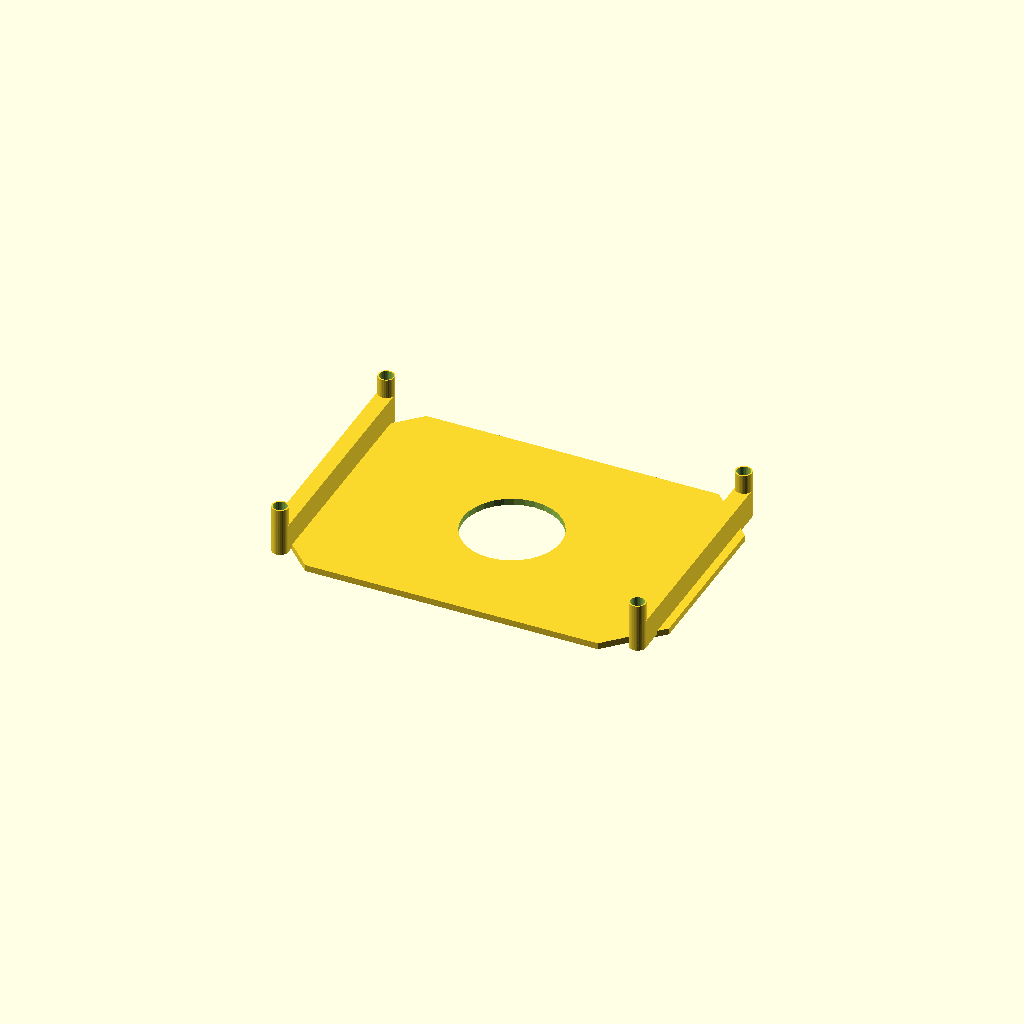
Cell 1 — every parameter at its default value.
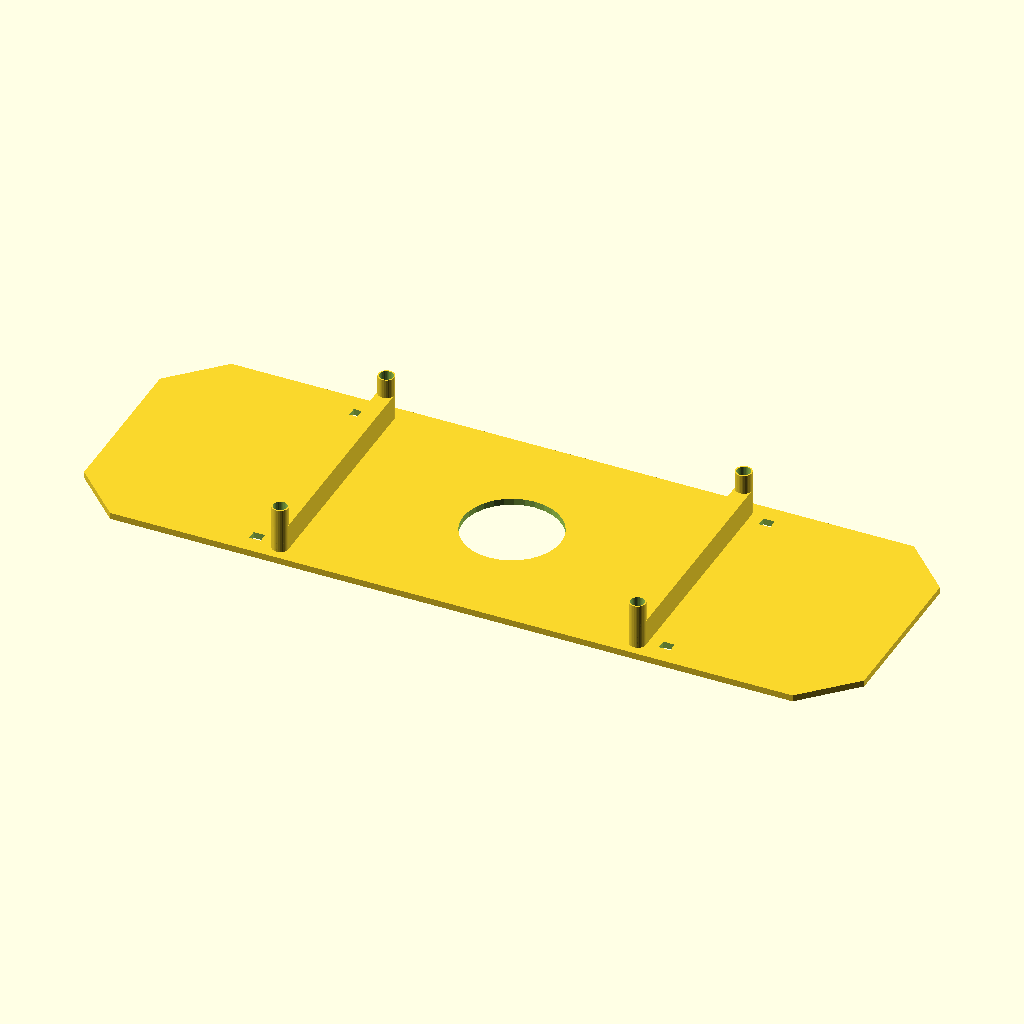
Cell 2: the same model with Board_L = 240.
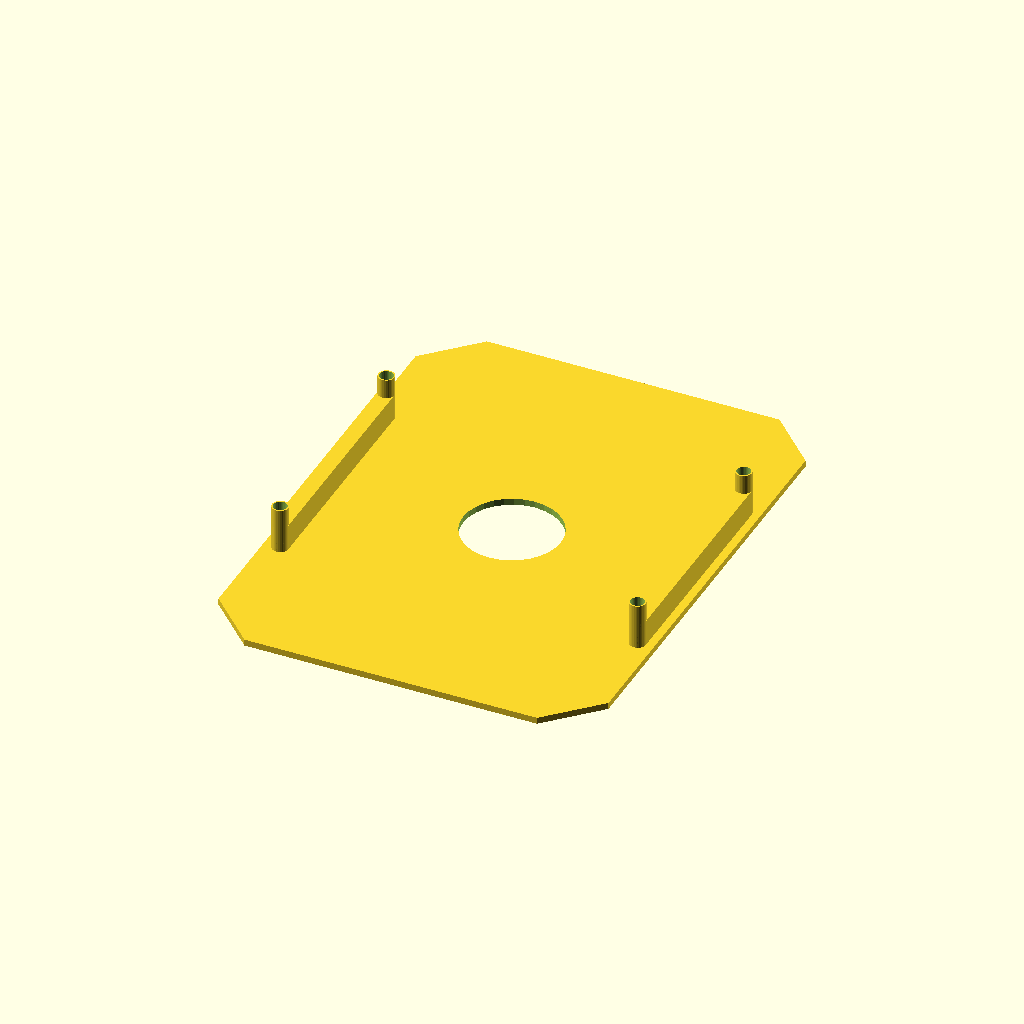
Cell 3: the same model with Board_W = 160.
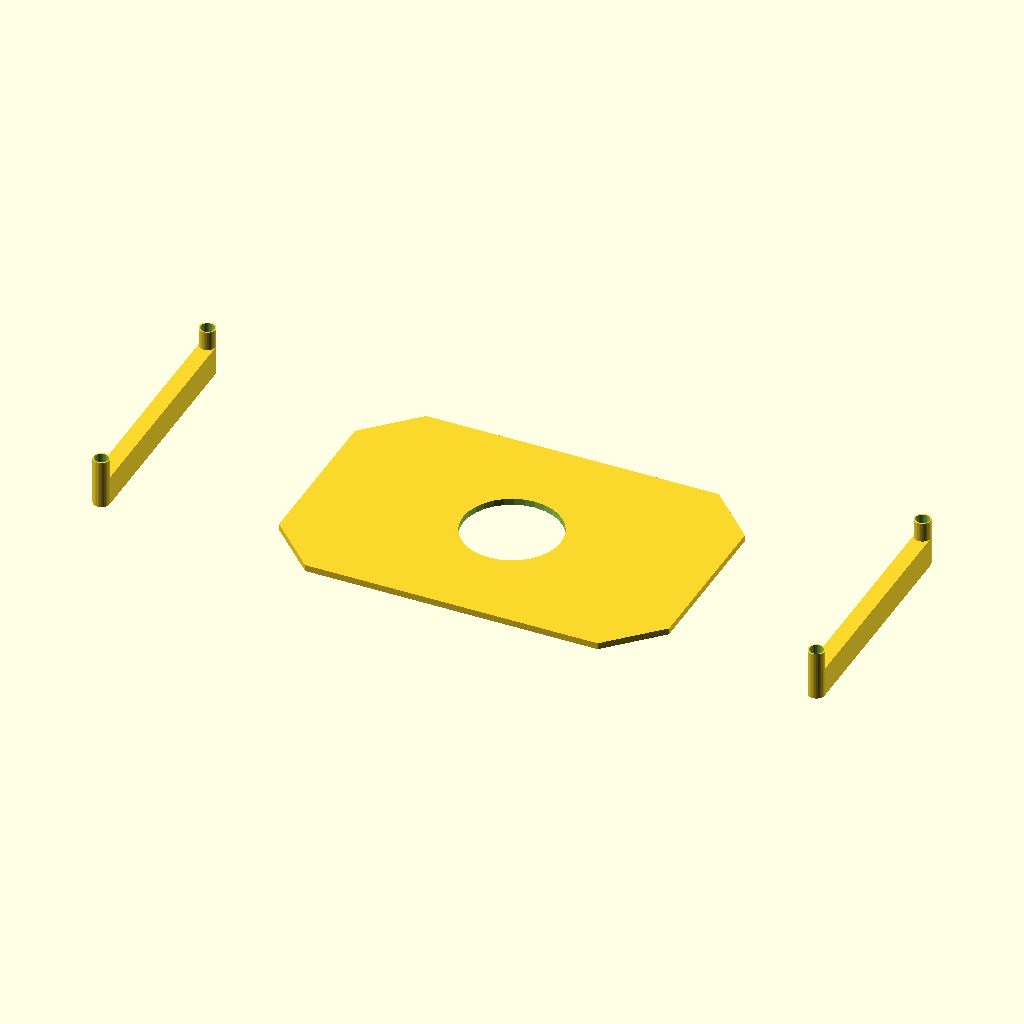
Cell 4: the same model with Board_SoX = 220.
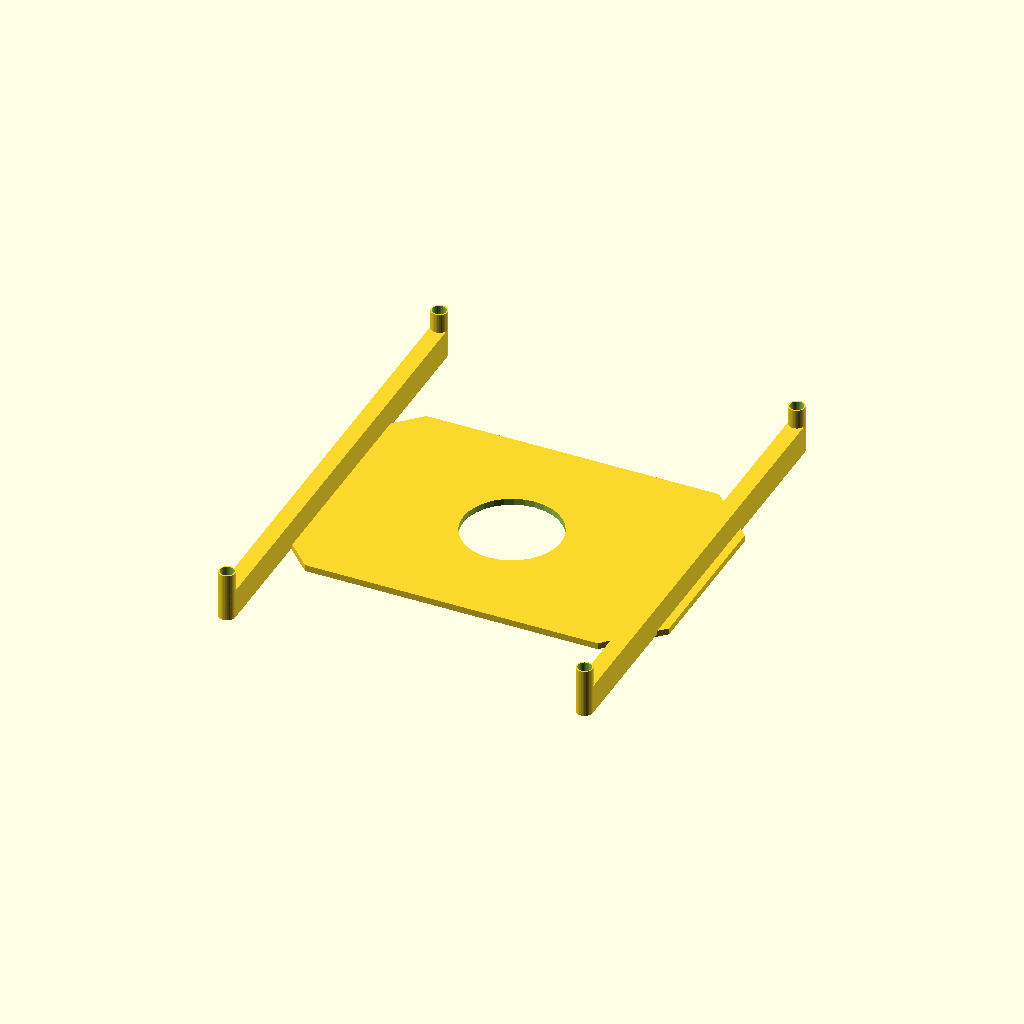
Cell 5: the same model with Board_SoY = 140.
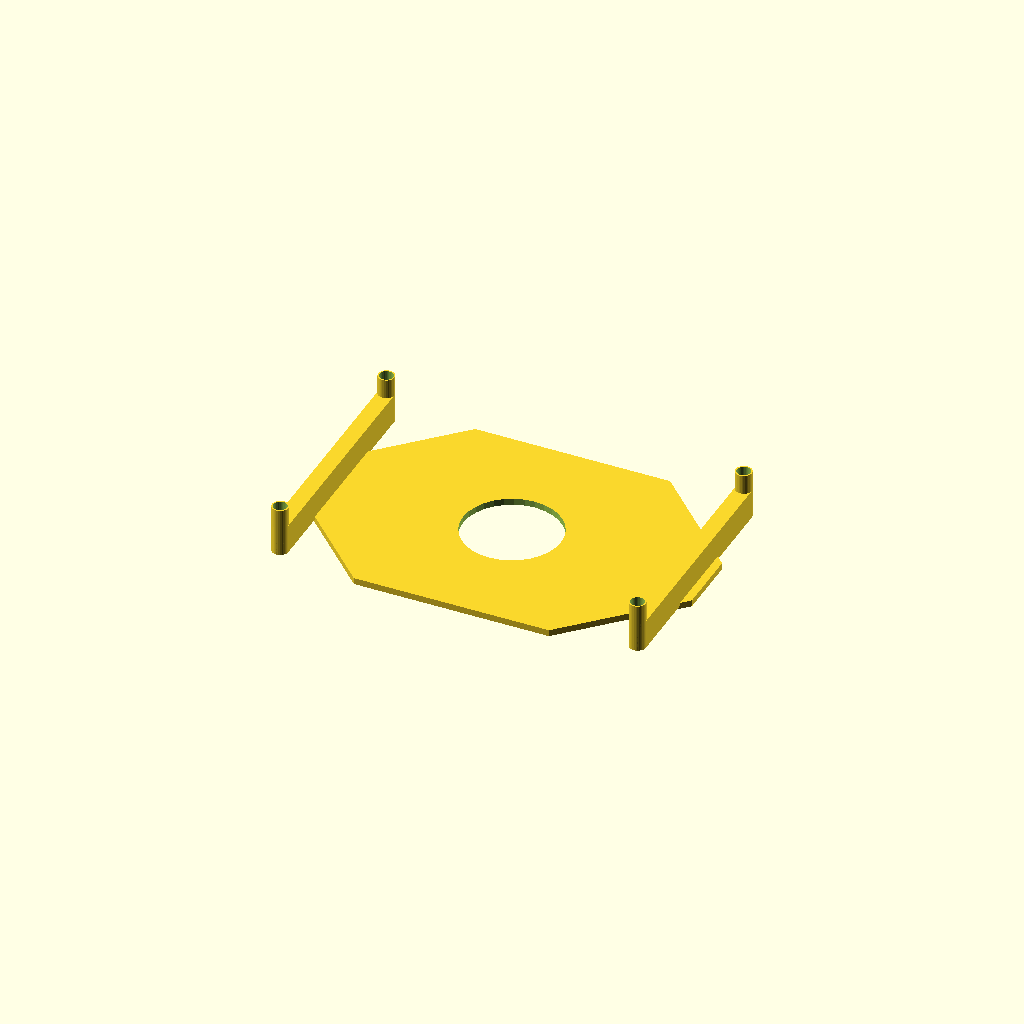
Cell 6: the same model with Board_Chamfer = 30.
All cells are drawn from one camera (rotation 55°, 0°, 25°, orthographic, colour scheme Cornfield), so only the parameter changes between them.
Source of the model, 3d/_archive/scad/nodebase/interior/zone_b_plate.scad:
// ==========================================
// Xentient Interior — Zone B Plate (Master Solder Board)
// Mounts 120×80mm board at Z=20
// CANNOT be replaced by glued standoffs — needs flat plate
// ==========================================
// Print count: 1
// Mount: slides into rail guide channels at Z=20, or rests on glued standoffs
// Per Framework §7: board mount + cross-bracing + wire chimney
// Units: mm

$fn = 32;

Board_L    = 120.0;
Board_W    = 80.0;
Board_SoX  = 110.0;    // Standoff span X
Board_SoY  = 70.0;     // Standoff span Y
Board_Chamfer = 15.0;   // Corner chamfer for hex fit

M3_Insert  = 4.2;      // Heat-set insert hole
M3_Boss    = 5.0;
Plate_T    = 2.0;
Wire_Chimney_D = 30.0;
Slot_W     = 3.5;
Slot_Engage = 2.0;

module zone_b_plate() {
    difference() {
        union() {
            // Main plate with chamfered corners (fits hex at Z=20, F2F≈133mm)
            translate([0, 0, Plate_T/2])
                hull() {
                    for (sx = [-1, 1], sy = [-1, 1]) {
                        translate([sx * (Board_L/2 - Board_Chamfer),
                                   sy * (Board_W/2 - Board_Chamfer), 0])
                            cylinder(h=Plate_T, r=Board_Chamfer, $fn=4);
                    }
                }

            // 4× M3 standoff pillars
            for (sx = [-1, 1], sy = [-1, 1]) {
                translate([sx * Board_SoX/2, sy * Board_SoY/2, Plate_T])
                    difference() {
                        cylinder(h=15, d=M3_Boss, $fn=32);
                        translate([0, 0, 10])
                            cylinder(h=6, d=M3_Insert, $fn=32);
                    }
            }

            // Cross-bracing
            for (sx = [-1, 1]) {
                hull() {
                    translate([sx * Board_SoX/2, -Board_SoY/2, Plate_T])
                        cylinder(h=9, d=M3_Boss, $fn=16);
                    translate([sx * Board_SoX/2, Board_SoY/2, Plate_T])
                        cylinder(h=9, d=M3_Boss, $fn=16);
                }
            }
        }

        // Wire chimney
        translate([0, 0, -1])
            cylinder(h=40, d=Wire_Chimney_D, $fn=32);

        // Rail engagement notches
        for (sx = [-1, 1], sy = [-1, 1]) {
            translate([sx * 63, sy * 33, Plate_T])
                cube([Slot_W, 3.0, Slot_Engage + 1], center=true);
        }
    }
}

// Render
zone_b_plate();
Customizer parameters (derived from the source; name, type, default, range or options):
Board_L: number, default 120
Board_W: number, default 80
Board_SoX: number, default 110
Board_SoY: number, default 70
Board_Chamfer: number, default 15
M3_Insert: number, default 4.2
M3_Boss: number, default 5
Plate_T: number, default 2
Wire_Chimney_D: number, default 30
Slot_W: number, default 3.5
Slot_Engage: number, default 2
